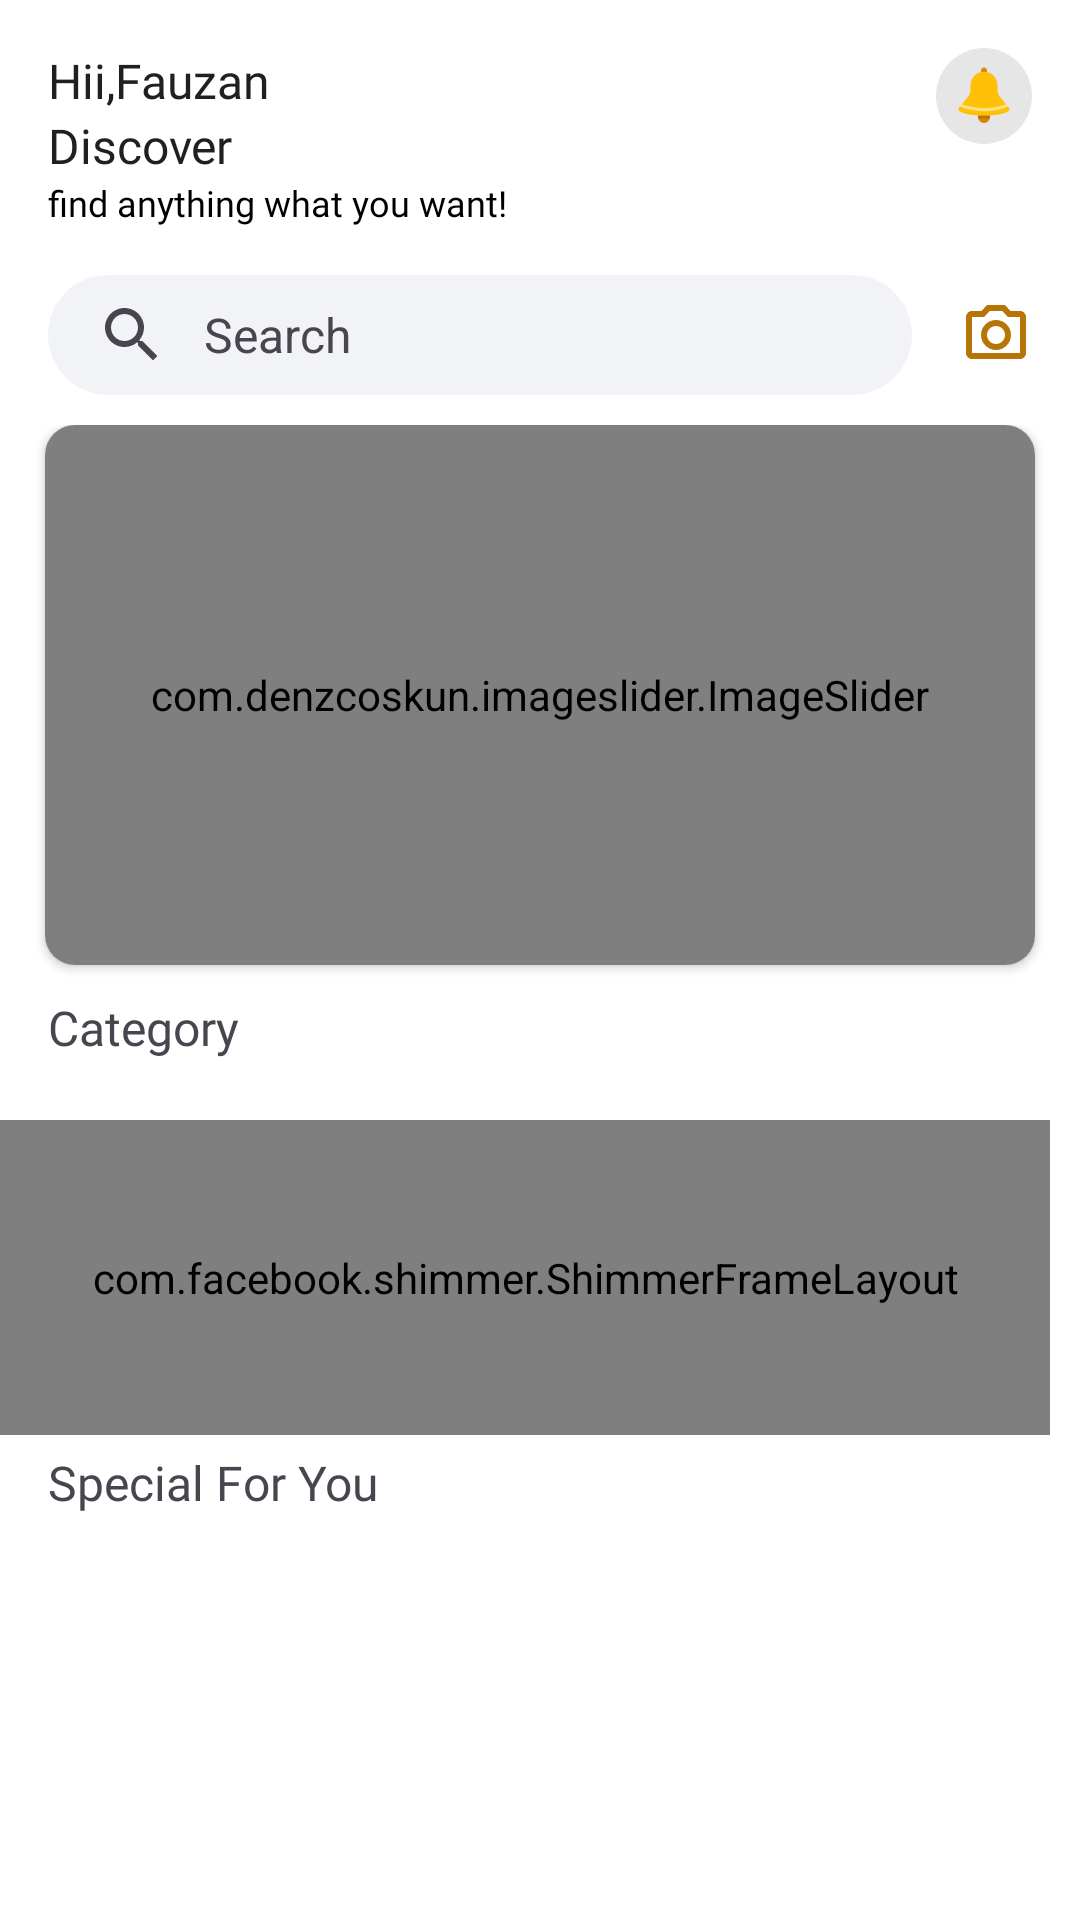

Produce the Android XML layout that renders to this screen, including the resource entries it uses.
<!-- AndroidManifest.xml: application theme Theme.Ecommerce -->
<!-- res/layout/fragment_home.xml -->
<?xml version="1.0" encoding="utf-8"?>
<androidx.coordinatorlayout.widget.CoordinatorLayout xmlns:android="http://schemas.android.com/apk/res/android"
    xmlns:app="http://schemas.android.com/apk/res-auto"
    xmlns:tools="http://schemas.android.com/tools"
    android:layout_width="match_parent"
    android:layout_height="match_parent"
    tools:context=".ui.HomeFragment">

    <com.google.android.material.appbar.AppBarLayout
        android:id="@+id/appBarLayout"
        android:layout_width="match_parent"
        android:layout_height="wrap_content"
        android:paddingBottom="10dp"
        android:backgroundTint="@color/white"
        android:theme="@style/ThemeOverlay.AppCompat.Dark.ActionBar">

    <androidx.constraintlayout.widget.ConstraintLayout
        android:layout_width="match_parent"
        android:layout_height="match_parent">

        <TextView
            android:id="@+id/textView"
            android:layout_width="wrap_content"
            android:layout_height="wrap_content"
            android:text="Hii,"
            android:layout_marginTop="@dimen/spacing_16dp"
            android:layout_marginStart="@dimen/spacing_16dp"
            android:textColor="@color/black2"
            android:textSize="16sp"
            android:fontFamily="@font/poppins_regular"
            app:layout_constraintStart_toStartOf="parent"
            app:layout_constraintTop_toTopOf="parent" />

        <TextView
            android:id="@+id/textView2"
            android:layout_width="wrap_content"
            android:layout_height="wrap_content"
            android:fontFamily="@font/poppins_semi_bold"
            android:text="Fauzan"
            android:textColor="@color/black2"
            android:textSize="16sp"
            app:layout_constraintStart_toEndOf="@+id/textView"
            app:layout_constraintTop_toTopOf="@+id/textView" />
        <ImageButton
            android:id="@+id/search_view"
            android:layout_width="wrap_content"
            android:layout_height="wrap_content"
            android:layout_marginEnd="@dimen/spacing_16dp"
            android:src="@drawable/outline_photo_camera_24"
            android:background="@drawable/delete_background"
            app:layout_constraintBottom_toBottomOf="@+id/search_bar"
            app:layout_constraintEnd_toEndOf="parent"
            app:layout_constraintTop_toTopOf="@+id/search_bar"
            android:text="Gallery" />


        <TextView
            android:id="@+id/feeling"
            android:layout_width="wrap_content"
            android:layout_height="wrap_content"
            android:fontFamily="@font/poppins_semi_bold"
            android:text="Discover"
            android:textColor="@color/black2"
            android:textSize="16sp"
            app:layout_constraintStart_toStartOf="@+id/textView"
            app:layout_constraintTop_toBottomOf="@+id/textView2" />

        <TextView
            android:id="@+id/feeling2"
            android:layout_width="wrap_content"
            android:layout_height="wrap_content"
            android:fontFamily="@font/poppins_regular"
            android:text="find anything what you want!"
            android:textColor="@color/black"
            android:textSize="12sp"
            app:layout_constraintStart_toStartOf="@+id/feeling"
            app:layout_constraintTop_toBottomOf="@+id/feeling" />

        <ImageButton
            android:id="@+id/imageView"
            android:layout_width="wrap_content"
            android:layout_height="wrap_content"
            android:layout_marginHorizontal="16dp"
            android:layout_marginTop="16dp"
            android:padding="4dp"
            android:background="@drawable/bg_notif"
            android:src="@drawable/ic_notification"
            app:layout_constraintEnd_toEndOf="parent"
            app:layout_constraintTop_toTopOf="parent" />

        <com.google.android.material.search.SearchBar
            android:id="@+id/search_bar"
            android:layout_width="0dp"
            android:layout_height="40dp"
            android:backgroundTint="@color/grey"
            android:elevation="10dp"
            android:hint="Search"
            app:layout_constraintEnd_toStartOf="@+id/search_view"
            app:layout_constraintStart_toStartOf="parent"
            app:layout_constraintTop_toBottomOf="@+id/feeling2" />
    </androidx.constraintlayout.widget.ConstraintLayout>
    </com.google.android.material.appbar.AppBarLayout>

    <androidx.core.widget.NestedScrollView
        android:layout_width="match_parent"
        android:layout_height="match_parent"
        app:layout_behavior="@string/appbar_scrolling_view_behavior">
    
        <androidx.constraintlayout.widget.ConstraintLayout
            android:layout_width="match_parent"
            android:layout_height="wrap_content" >



            <include
                android:id="@+id/bannerLayout"
                layout="@layout/banner_layout"
                tools:layout_editor_absoluteX="15dp"
                tools:layout_editor_absoluteY="82dp" />

            <TextView
                android:id="@+id/tv_category"
                android:layout_width="wrap_content"
                android:layout_height="wrap_content"
                android:text="Category"
                android:fontFamily="@font/poppins_semi_bold"
                android:textSize="16sp"
                android:layout_marginHorizontal="16dp"
                android:layout_marginTop="10dp"
                app:layout_constraintStart_toStartOf="parent"
                app:layout_constraintTop_toBottomOf="@+id/bannerLayout" />

            <androidx.recyclerview.widget.RecyclerView
                android:id="@+id/rv_horizontal"
                android:layout_width="0dp"
                android:layout_height="100dp"
                android:layout_marginTop="10dp"
                android:paddingStart="16dp"
                android:paddingEnd="16dp"
                app:layout_constraintStart_toStartOf="parent"
                app:layout_constraintTop_toBottomOf="@id/tv_category" />

            <com.facebook.shimmer.ShimmerFrameLayout
                android:id="@+id/shimmerCategory"
                android:layout_width="match_parent"
                android:layout_height="105dp"
                android:layout_marginTop="20dp"
                android:layout_marginEnd="10dp"
                app:layout_constraintStart_toStartOf="parent"
                app:layout_constraintTop_toBottomOf="@id/tv_category">

                <LinearLayout
                    android:layout_width="match_parent"
                    android:layout_height="match_parent"
                    android:orientation="vertical">

                    <include layout="@layout/placeholder_category" />
                </LinearLayout>
            </com.facebook.shimmer.ShimmerFrameLayout>

            <TextView

                android:id="@+id/tv_foryou"
                android:layout_width="wrap_content"
                android:layout_height="wrap_content"
                android:layout_marginHorizontal="16dp"
                android:fontFamily="@font/poppins_semi_bold"
                android:text="Special For You"
                android:textSize="16sp"
                android:layout_marginTop="130dp"
                app:layout_constraintStart_toStartOf="parent"
                app:layout_constraintTop_toBottomOf="@+id/tv_category" />

            <androidx.recyclerview.widget.RecyclerView
                android:id="@+id/rv_vertical"
                android:layout_width="0dp"
                android:layout_height="match_parent"
                android:layout_marginTop="10dp"
                android:layout_marginEnd="10dp"
                android:layout_marginStart="10dp"
                app:layout_constraintBottom_toBottomOf="parent"
                app:layout_constraintEnd_toEndOf="parent"
                app:layout_constraintStart_toStartOf="parent"
                app:layout_constraintTop_toBottomOf="@id/tv_foryou" />
        </androidx.constraintlayout.widget.ConstraintLayout>

    </androidx.core.widget.NestedScrollView>


</androidx.coordinatorlayout.widget.CoordinatorLayout>
<!-- res/layout/banner_layout.xml (included above) -->
<?xml version="1.0" encoding="utf-8"?>
<androidx.cardview.widget.CardView
    xmlns:android="http://schemas.android.com/apk/res/android"
    xmlns:app="http://schemas.android.com/apk/res-auto"
    xmlns:tools="http://schemas.android.com/tools"
    android:id="@+id/cv_banner"
    android:layout_width="match_parent"
    android:layout_height="180dp"
    android:layout_marginStart="15dp"
    android:layout_marginTop="90dp"
    android:layout_marginEnd="15dp"
    app:cardCornerRadius="10dp"
    app:layout_constraintTop_toBottomOf="@id/feeling">

    <androidx.constraintlayout.widget.ConstraintLayout
        android:layout_width="match_parent"
        android:layout_height="match_parent">

        <com.denzcoskun.imageslider.ImageSlider
            android:id="@+id/image_slider"
            android:layout_width="match_parent"
            android:layout_height="180dp"
            android:src="@drawable/banner_shoes"
            app:iss_auto_cycle="true"
            app:iss_delay="1000"
            app:iss_period="1000"
            app:iss_text_align="CENTER"
            app:layout_constraintEnd_toEndOf="parent"
            app:layout_constraintStart_toStartOf="parent"
            app:layout_constraintTop_toTopOf="parent" />

    </androidx.constraintlayout.widget.ConstraintLayout>

</androidx.cardview.widget.CardView>
<!-- res/layout/placeholder_category.xml (included above) -->
<?xml version="1.0" encoding="utf-8"?>
<androidx.constraintlayout.widget.ConstraintLayout xmlns:android="http://schemas.android.com/apk/res/android"
    xmlns:app="http://schemas.android.com/apk/res-auto"
    xmlns:tools="http://schemas.android.com/tools"
    android:layout_width="match_parent"
    android:layout_height="match_parent"
    android:layout_marginStart="10dp">

    <androidx.cardview.widget.CardView
        android:id="@+id/category_image"
        android:layout_width="80dp"
        android:layout_height="80dp"
        android:backgroundTint="@color/light_grey"
        app:cardCornerRadius="40dp"
        android:layout_marginStart="10dp"
        app:cardElevation="4dp"
        app:cardUseCompatPadding="false"
        app:layout_constraintStart_toStartOf="parent"
        app:layout_constraintTop_toTopOf="parent" />

    <androidx.cardview.widget.CardView
        android:id="@+id/category_name"
        android:layout_width="100dp"
        android:layout_height="30dp"
        android:backgroundTint="@color/light_grey"
        app:cardCornerRadius="10dp"
        app:cardElevation="4dp"
        app:cardUseCompatPadding="true"
        app:layout_constraintEnd_toEndOf="@+id/category_image"
        app:layout_constraintStart_toStartOf="@+id/category_image"
        app:layout_constraintTop_toBottomOf="@+id/category_image" />

    <androidx.cardview.widget.CardView
        android:id="@+id/category_image2"
        android:layout_width="80dp"
        android:layout_height="80dp"
        android:layout_marginStart="10dp"
        android:backgroundTint="@color/light_grey"
        app:cardCornerRadius="40dp"
        app:cardElevation="4dp"
        app:layout_constraintStart_toEndOf="@+id/category_name"
        app:layout_constraintTop_toTopOf="parent" />

    <androidx.cardview.widget.CardView
        android:id="@+id/category_name2"
        android:layout_width="100dp"
        android:layout_height="30dp"
        android:backgroundTint="@color/light_grey"
        app:cardCornerRadius="10dp"
        app:cardElevation="4dp"
        app:cardUseCompatPadding="true"
        app:layout_constraintEnd_toEndOf="@+id/category_image2"
        app:layout_constraintStart_toStartOf="@+id/category_image2"
        app:layout_constraintTop_toBottomOf="@+id/category_image2" />

    <androidx.cardview.widget.CardView
        android:id="@+id/category_image3"
        android:layout_width="80dp"
        android:layout_height="80dp"
        android:backgroundTint="@color/light_grey"
        app:cardCornerRadius="40dp"
        android:layout_marginStart="10dp"
        app:cardElevation="4dp"
        app:layout_constraintStart_toEndOf="@+id/category_name2"
        app:layout_constraintTop_toTopOf="parent" />

    <androidx.cardview.widget.CardView
        android:id="@+id/category_name3"
        android:layout_width="100dp"
        android:layout_height="30dp"
        android:backgroundTint="@color/light_grey"
        app:cardCornerRadius="10dp"
        app:cardElevation="4dp"
        app:cardUseCompatPadding="true"
        app:layout_constraintEnd_toEndOf="@+id/category_image3"
        app:layout_constraintStart_toStartOf="@+id/category_image3"
        app:layout_constraintTop_toBottomOf="@+id/category_image3" />


    <androidx.cardview.widget.CardView
        android:id="@+id/category_image4"
        android:layout_width="80dp"
        android:layout_height="80dp"
        android:backgroundTint="@color/light_grey"
        app:cardCornerRadius="40dp"
        app:cardElevation="4dp"
        android:layout_marginStart="10dp"
        app:layout_constraintStart_toEndOf="@+id/category_name3"
        app:layout_constraintTop_toTopOf="parent" />

    <androidx.cardview.widget.CardView
        android:id="@+id/category_name4"
        android:layout_width="100dp"
        android:layout_height="30dp"
        android:backgroundTint="@color/light_grey"
        app:cardCornerRadius="10dp"
        app:cardElevation="4dp"
        app:cardUseCompatPadding="true"
        app:layout_constraintEnd_toEndOf="@+id/category_image4"
        app:layout_constraintStart_toStartOf="@+id/category_image4"
        app:layout_constraintTop_toBottomOf="@+id/category_image4" />


</androidx.constraintlayout.widget.ConstraintLayout>
<!-- resources referenced by this layout -->
<resources>
  <color name="black">#FF000000</color>
  <color name="black2">#202020</color>
  <color name="grey">#F2F3F7</color>
  <color name="light_grey">#C2C2C2</color>
  <color name="white">#FFFFFFFF</color>
  <dimen name="spacing_16dp">16dp</dimen>
  <!-- drawable banner_shoes: jpg bitmap (drawable, 128240 bytes) -->
  <!-- drawable bg_notif (drawable) -->
  <shape xmlns:android="http://schemas.android.com/apk/res/android"
      android:shape="oval">
      <solid android:color="#E6E6E6"/> 
      <size
          android:width="24dp"
      android:height="24dp" />
  </shape>
  <!-- drawable delete_background (drawable) -->
  <?xml version="1.0" encoding="utf-8"?>
  <selector xmlns:android="http://schemas.android.com/apk/res/android">
      
      <item android:state_pressed="true">
          <shape android:shape="rectangle">
              <corners android:radius="5dp" />
              <solid android:color="@color/light_grey" />
          </shape>
      </item>
  
  </selector>
  <!-- drawable ic_notification (drawable) -->
  <vector xmlns:android="http://schemas.android.com/apk/res/android"
      android:width="24dp"
      android:height="24dp"
      android:viewportWidth="48"
      android:viewportHeight="48">
    <path
        android:pathData="M24,34.001A4,4 0,1 0,24 42.001,4 4,0 1,0 24,34.001zM26,11c0,1.104 -0.896,2 -2,2l0,0c-1.104,0 -2,-0.896 -2,-2V7c0,-1.104 0.896,-2 2,-2l0,0c1.104,0 2,0.896 2,2V11z"
        android:fillColor="#DB8509"/>
    <path
        android:pathData="M27.887,38.91C27.955,38.617 28,38.314 28,38.001c0,-0.383 -0.07,-0.746 -0.172,-1.097C26.609,36.965 25.333,37 24,37s-2.609,-0.035 -3.829,-0.096C20.071,37.255 20,37.618 20,38.001c0,0.313 0.045,0.616 0.113,0.909C21.584,38.979 22.926,39 24,39S26.416,38.979 27.887,38.91z"
        android:fillColor="#BC6F0A"/>
    <path
        android:pathData="M33,33V16.801c0,-4.97 -4.029,-9 -9,-9s-9,4.03 -9,9V33H33z"
        android:fillColor="#FFC107"/>
    <path
        android:pathData="M41,33c0,2.209 -7.059,4 -17,4S7,35.209 7,33s7.059,-4 17,-4S41,30.791 41,33z"
        android:fillColor="#FFC107"/>
    <path
        android:pathData="M7,33c0,-1.999 8,-9.001 8,-12s18,-3.001 18,0s8,9.999 8,12S7,34.999 7,33z"
        android:fillColor="#FFC107"/>
    <path
        android:pathData="M9.275,29.424c-0.491,0.593 -0.929,1.146 -1.295,1.65c1.622,0.655 8.15,3.062 16.562,3.062c4.746,0 10.089,-0.78 15.476,-3.064c-0.362,-0.499 -0.796,-1.046 -1.281,-1.632C25.699,34.724 12.698,30.68 9.275,29.424z"
        android:fillColor="#FFE082"/>
  </vector>
  <!-- drawable outline_photo_camera_24 (drawable) -->
  <vector xmlns:android="http://schemas.android.com/apk/res/android" android:height="24dp" android:tint="#B67506" android:viewportHeight="24" android:viewportWidth="24" android:width="24dp">
        
      <path android:fillColor="@android:color/white" android:pathData="M14.12,4l1.83,2L20,6v12L4,18L4,6h4.05l1.83,-2h4.24M15,2L9,2L7.17,4L4,4c-1.1,0 -2,0.9 -2,2v12c0,1.1 0.9,2 2,2h16c1.1,0 2,-0.9 2,-2L22,6c0,-1.1 -0.9,-2 -2,-2h-3.17L15,2zM12,9c1.65,0 3,1.35 3,3s-1.35,3 -3,3 -3,-1.35 -3,-3 1.35,-3 3,-3m0,-2c-2.76,0 -5,2.24 -5,5s2.24,5 5,5 5,-2.24 5,-5 -2.24,-5 -5,-5z"/>
      
  </vector>
  <style name="Theme.Ecommerce" parent="Base.Theme.Ecommerce" />
  <style name="Base.Theme.Ecommerce" parent="Theme.Material3.Light.NoActionBar">
  
          <item name="android:statusBarColor">@color/white</item>
          <item name="android:windowLightStatusBar">true</item>
          <item name="android:windowBackground">@color/white</item>
          
          
      </style>
</resources>
